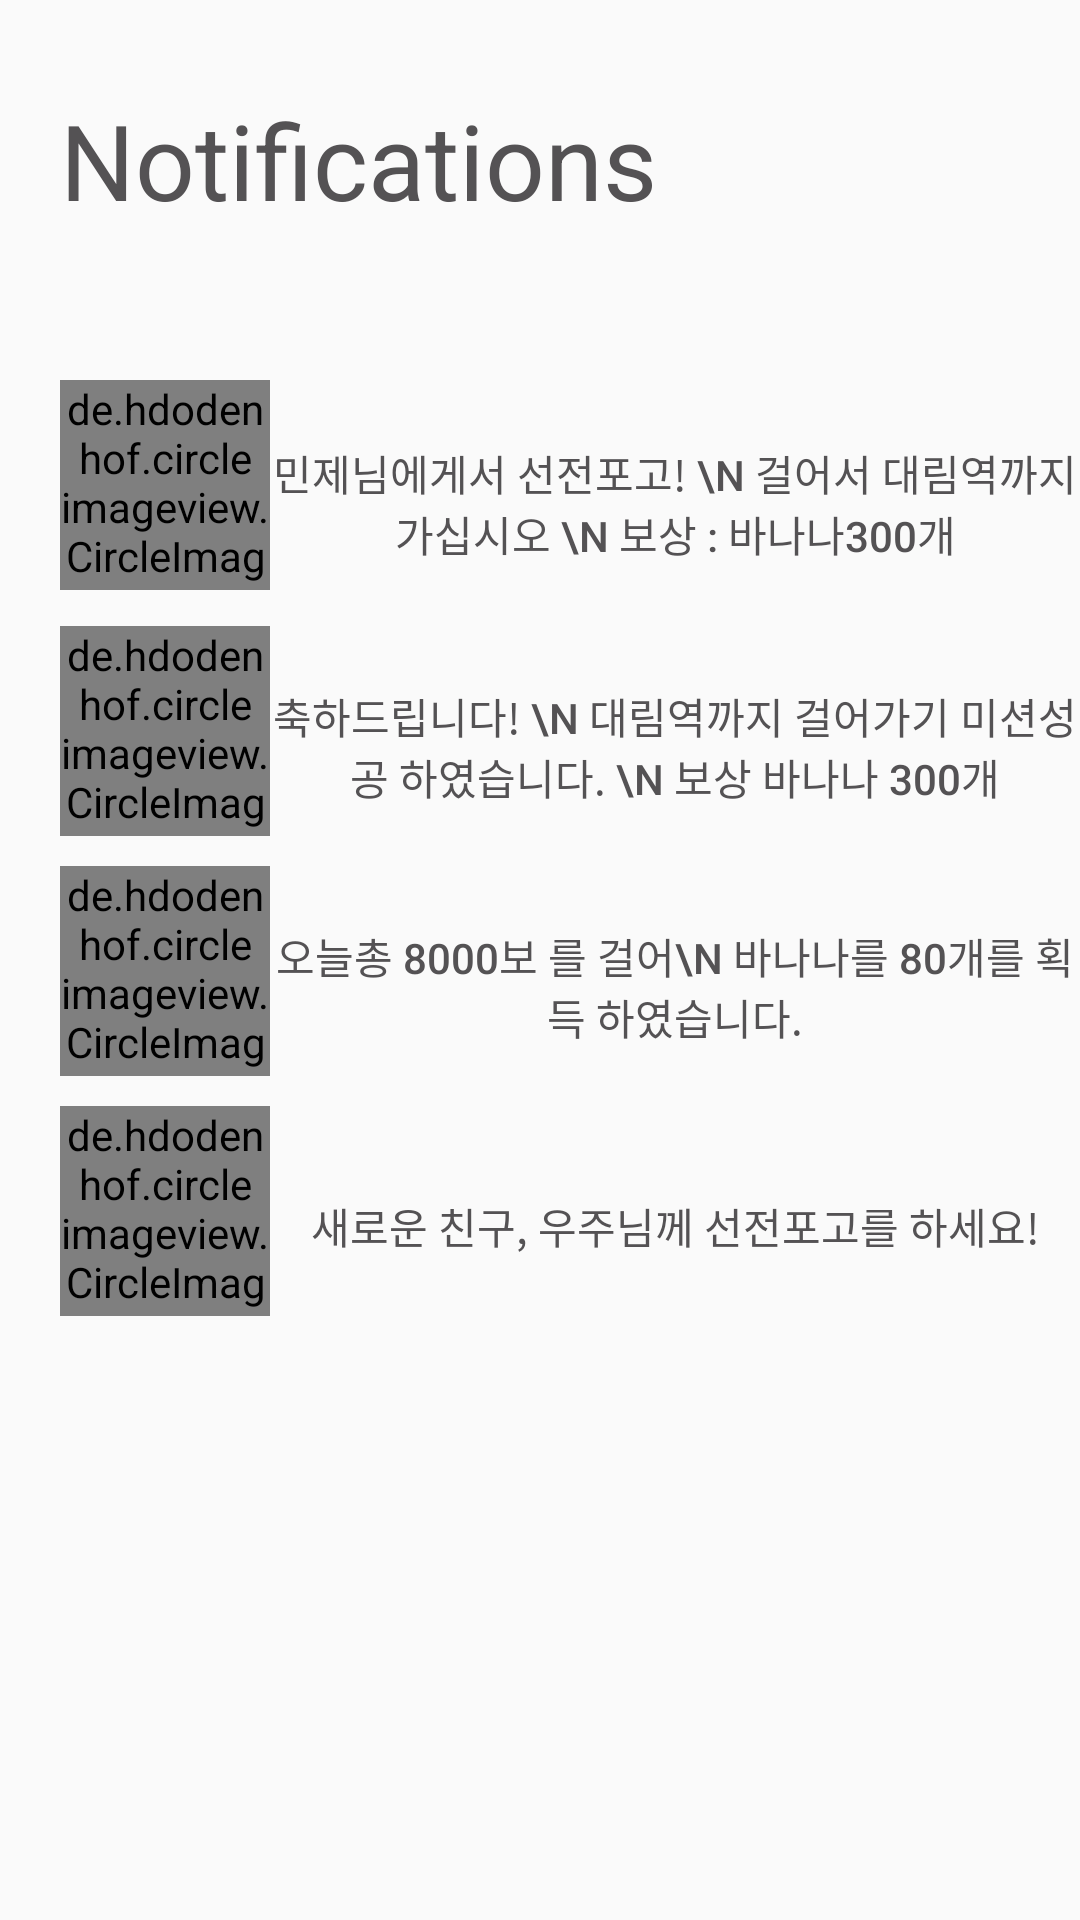

Here is an Android app screen rendered from its layout file. Give the layout XML and the strings, colors and styles it references.
<!-- AndroidManifest.xml: application theme AppTheme -->
<!-- res/layout/fragment_notification_view.xml -->
<?xml version="1.0" encoding="utf-8"?>
<LinearLayout xmlns:android="http://schemas.android.com/apk/res/android"
    xmlns:tools="http://schemas.android.com/tools"
    android:layout_width="match_parent"
    android:layout_height="match_parent"
    android:orientation="vertical"
    tools:context=".Views.RankView.RankViewFragment">

    <TextView
        android:layout_marginLeft="20dp"
        android:layout_marginTop="30dp"
        android:layout_marginBottom="50dp"
        android:textSize="35dp"
        android:text="Notifications"
        android:layout_width="wrap_content"
        android:layout_height="wrap_content" />

<LinearLayout
    android:layout_width="match_parent"
    android:layout_height="wrap_content">

    <de.hdodenhof.circleimageview.CircleImageView
        xmlns:app="http://schemas.android.com/apk/res-auto"
        android:id="@+id/profile_image"
        android:layout_width="70dp"
        android:layout_height="70dp"
        android:layout_marginLeft="20dp"
        android:src="@drawable/face"
        app:civ_border_color="#FFFFFF" />

    <Button
        android:layout_width="match_parent"
        android:layout_height="82dp"
        android:layout_gravity="center"
        android:background="#00000000"
        android:text="민제님에게서 선전포고! \n 걸어서 대림역까지 가십시오 \n 보상 : 바나나300개" />

</LinearLayout>

    <LinearLayout
        android:layout_width="match_parent"
        android:layout_height="wrap_content">

        <de.hdodenhof.circleimageview.CircleImageView
            xmlns:app="http://schemas.android.com/apk/res-auto"
            android:id="@+id/profile_image2"
            android:layout_width="70dp"
            android:layout_height="70dp"
            android:layout_marginLeft="20dp"
            android:src="@drawable/profile2"
            app:civ_border_color="#FFFFFF" />

        <Button
            android:layout_width="match_parent"
            android:layout_height="80dp"
            android:layout_gravity="center"
            android:background="#00000000"
            android:text="축하드립니다! \n 대림역까지 걸어가기 미션성공 하였습니다. \n 보상 바나나 300개" />

    </LinearLayout>

    <LinearLayout
        android:layout_width="match_parent"
        android:layout_height="wrap_content">

        <de.hdodenhof.circleimageview.CircleImageView
            xmlns:app="http://schemas.android.com/apk/res-auto"
            android:id="@+id/profile_image3"
            android:layout_width="70dp"
            android:layout_height="70dp"
            android:layout_marginLeft="20dp"
            android:src="@drawable/face"
            app:civ_border_color="#FFFFFF" />

        <Button
            android:text="오늘총 8000보 를 걸어\n 바나나를 80개를 획득 하였습니다."
            android:layout_gravity="center"
            android:layout_width="match_parent"
            android:background="#00000000"
            android:layout_height="80dp" />

    </LinearLayout>

    <LinearLayout
        android:layout_width="match_parent"
        android:layout_height="wrap_content">

        <de.hdodenhof.circleimageview.CircleImageView
            xmlns:app="http://schemas.android.com/apk/res-auto"
            android:id="@+id/profile_image4"
            android:layout_width="70dp"
            android:layout_height="70dp"
            android:layout_marginLeft="20dp"
            android:src="@drawable/face"
            app:civ_border_color="#FFFFFF" />
        <Button
            android:text="새로운 친구, 우주님께 선전포고를 하세요!"
            android:layout_gravity="center"
            android:layout_width="match_parent"
            android:background="#00000000"
            android:layout_height="80dp" />
    </LinearLayout>



</LinearLayout>
<!-- resources referenced by this layout -->
<resources>
  <!-- drawable face: jpg bitmap (drawable, 1009866 bytes) -->
  <!-- drawable profile2: jpg bitmap (drawable, 318400 bytes) -->
  <style name="AppTheme" parent="Theme.AppCompat.Light.NoActionBar">
          
          <item name="colorPrimary">@color/colorPrimary
          </item>
          <item name="colorPrimaryDark">@color/colorPrimaryDark
          </item>
          <item name="colorControlNormal">@color/colorAccent</item>
          <item name="colorAccent">@color/colorAccent
          </item>
          <item name="android:windowNoTitle">true
          </item>
          <item name="toolbarStyle">@style/custom_toolbar</item>
  
          <item name="android:actionBarStyle">@style/ActionBar</item>
  
          <item name="android:textColor">@color/textDark</item>
  
      </style>
  <color name="colorPrimary">#ffffff</color>
  <color name="colorPrimaryDark">#ff5252</color>
  <color name="colorAccent">#ff6565</color>
  <style name="custom_toolbar" parent="@style/Widget.AppCompat.Toolbar">
          <item name="titleTextColor">@color/colorPrimaryDark</item>
      </style>
  <style name="ActionBar" parent="@style/Widget.AppCompat.ActionBar">
          <item name="android:background">@color/colorAccent</item>
  
          
          <item name="background">@color/colorAccent</item>
      </style>
  <color name="textDark">#545254</color>
</resources>
